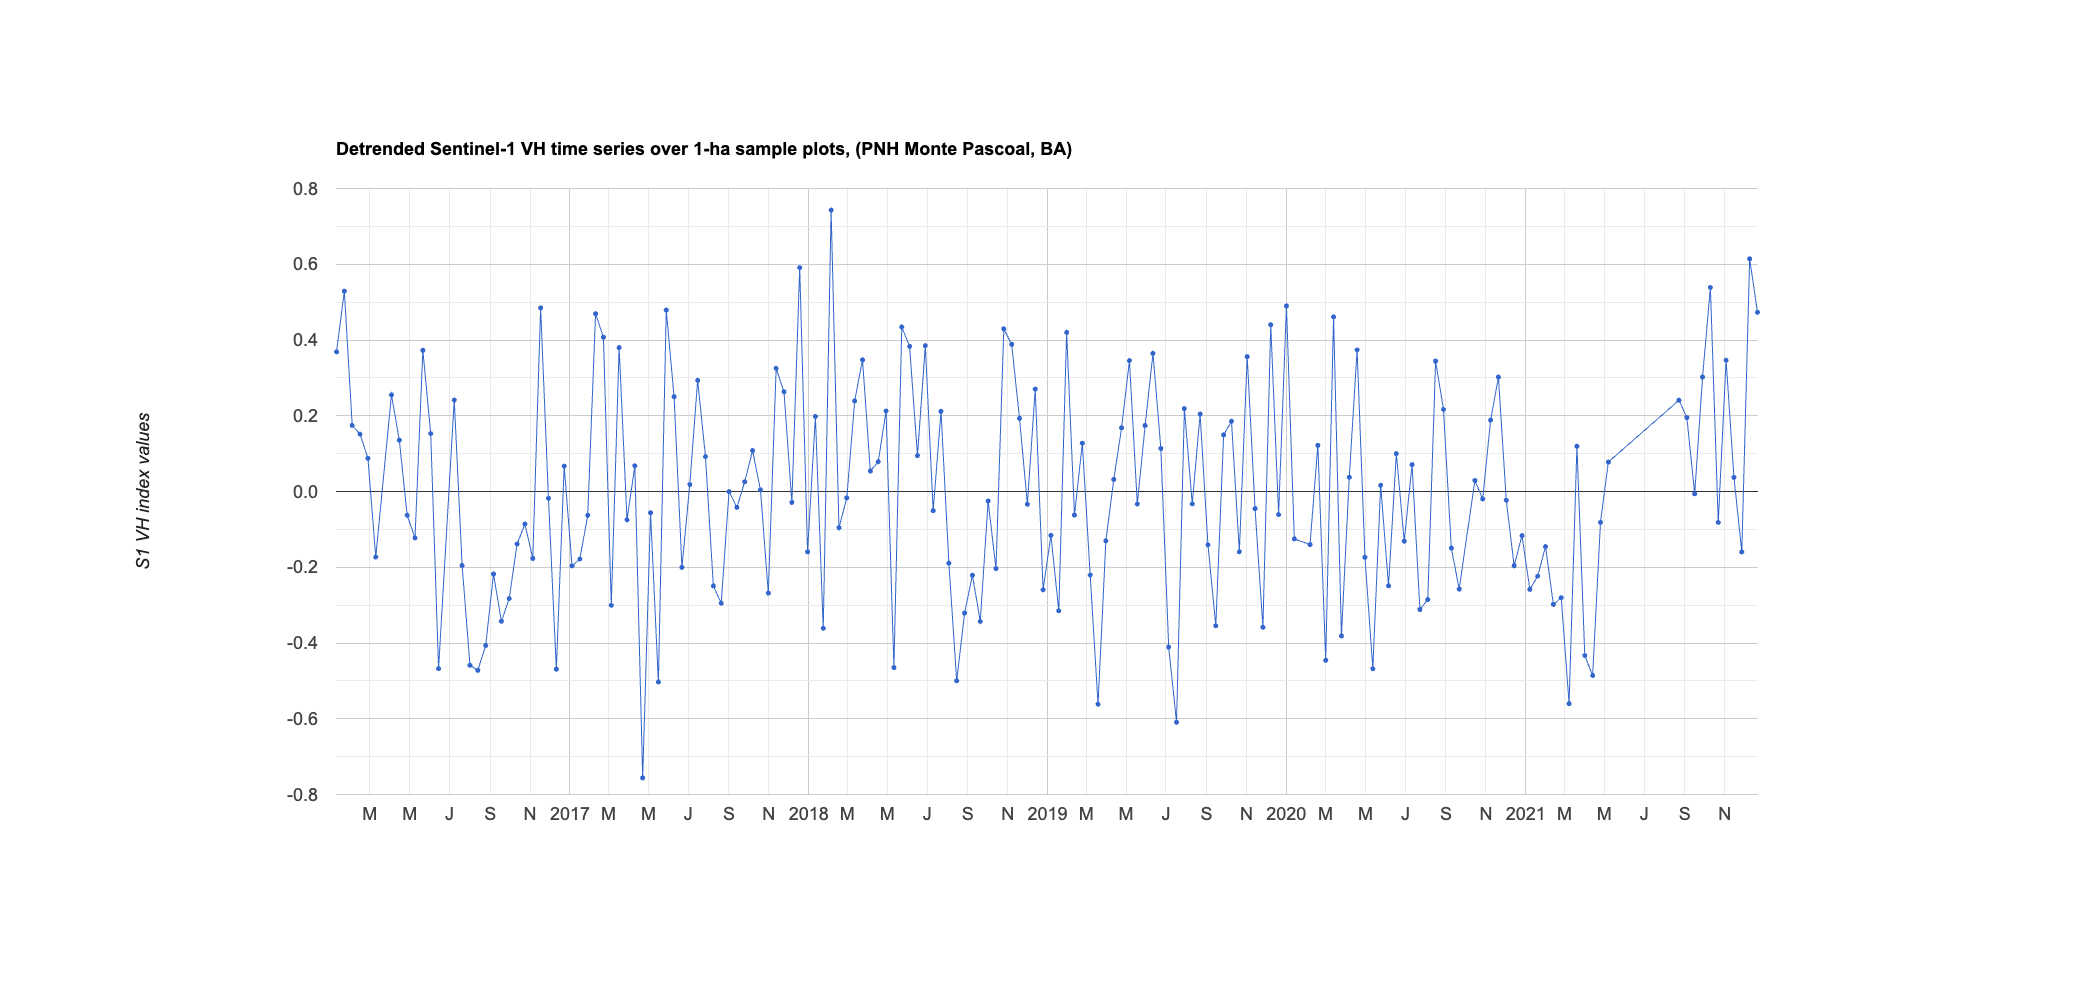

Data behind this chart, as committed beside it:
system:time_start, 0
Jan 10, 2016, 0.369
Jan 22, 2016, 0.529
Feb 3, 2016, 0.174
Feb 15, 2016, 0.151
Feb 27, 2016, 0.088
Mar 10, 2016, -0.173
Apr 3, 2016, 0.255
Apr 15, 2016, 0.136
Apr 27, 2016, -0.063
May 9, 2016, -0.123
May 21, 2016, 0.373
Jun 2, 2016, 0.153
Jun 14, 2016, -0.468
Jul 8, 2016, 0.242
Jul 20, 2016, -0.195
Aug 1, 2016, -0.459
Aug 13, 2016, -0.472
Aug 25, 2016, -0.407
Sep 6, 2016, -0.218
Sep 18, 2016, -0.343
Sep 30, 2016, -0.282
Oct 12, 2016, -0.139
Oct 24, 2016, -0.086
Nov 5, 2016, -0.177
Nov 17, 2016, 0.485
Nov 29, 2016, -0.018
Dec 11, 2016, -0.469
Dec 23, 2016, 0.067
Jan 4, 2017, -0.196
Jan 16, 2017, -0.178
Jan 28, 2017, -0.063
Feb 9, 2017, 0.469
Feb 21, 2017, 0.407
Mar 5, 2017, -0.301
Mar 17, 2017, 0.38
Mar 29, 2017, -0.075
Apr 10, 2017, 0.068
Apr 22, 2017, -0.756
May 4, 2017, -0.056
May 16, 2017, -0.503
May 28, 2017, 0.479
Jun 9, 2017, 0.25
Jun 21, 2017, -0.2
Jul 3, 2017, 0.018
Jul 15, 2017, 0.293
Jul 27, 2017, 0.092
Aug 8, 2017, -0.249
Aug 20, 2017, -0.295
Sep 1, 2017, -0
Sep 13, 2017, -0.042
Sep 25, 2017, 0.026
Oct 7, 2017, 0.108
Oct 19, 2017, 0.004
Oct 31, 2017, -0.268
Nov 12, 2017, 0.325
Nov 24, 2017, 0.263
Dec 6, 2017, -0.029
Dec 18, 2017, 0.591
Dec 30, 2017, -0.159
Jan 11, 2018, 0.198
... 110 more rows
